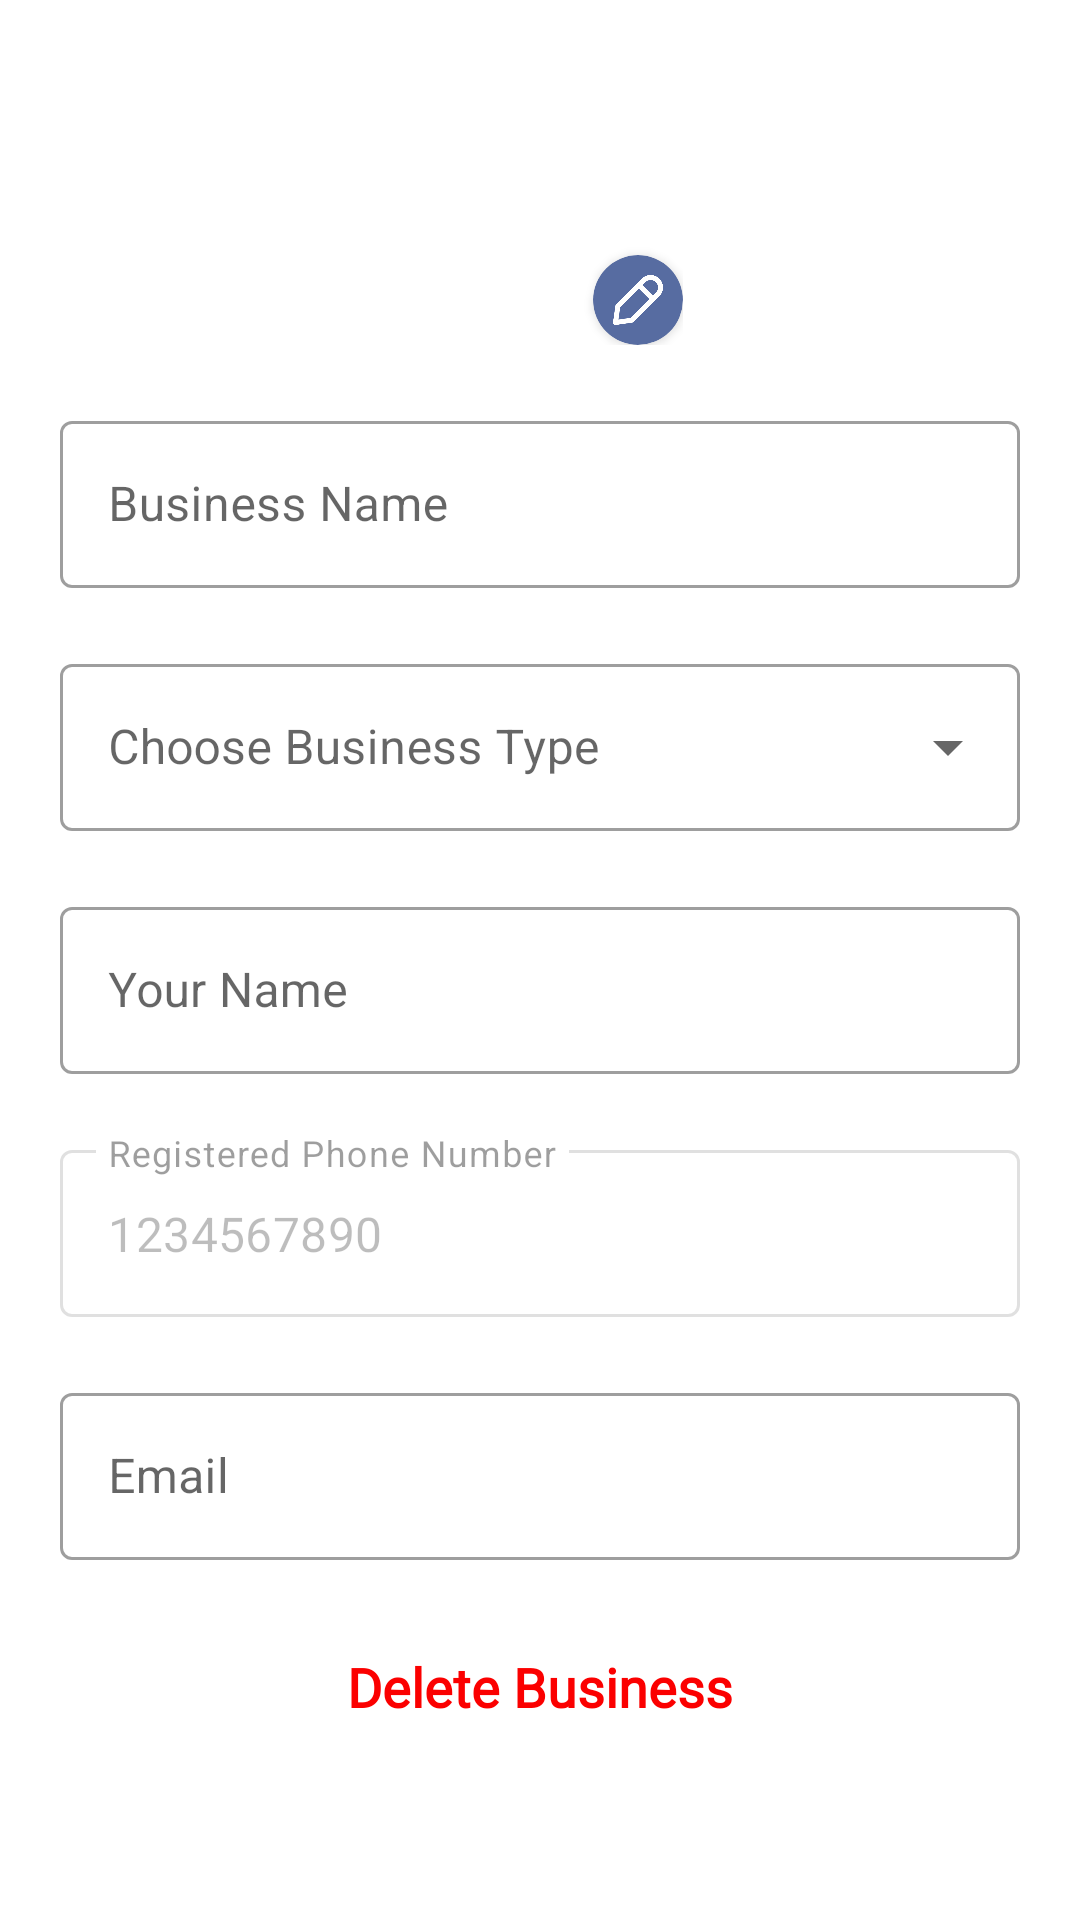

Produce the Android XML layout that renders to this screen, including the resource entries it uses.
<!-- AndroidManifest.xml: application theme Theme.Draggable -->
<!-- res/layout/edit_profile_layout.xml -->
<?xml version="1.0" encoding="utf-8"?>
<androidx.constraintlayout.widget.ConstraintLayout xmlns:android="http://schemas.android.com/apk/res/android"
    xmlns:app="http://schemas.android.com/apk/res-auto"
    xmlns:tools="http://schemas.android.com/tools"
    android:id="@+id/edit_profile_parent"
    android:layout_width="match_parent"
    android:layout_height="match_parent"
    android:padding="20dp">

    <FrameLayout
        android:id="@+id/profile_image_parent"
        android:layout_width="wrap_content"
        android:layout_height="wrap_content"
        app:layout_constraintEnd_toEndOf="parent"
        app:layout_constraintStart_toStartOf="parent"
        app:layout_constraintTop_toTopOf="parent">

        <androidx.cardview.widget.CardView
            android:layout_width="95dp"
            android:layout_height="95dp"
            android:background="@color/white"
            app:cardCornerRadius="250dp"
            app:cardElevation="0dp">

            <ImageView
                android:id="@+id/profile_image"
                android:layout_width="95dp"
                android:layout_height="95dp"
                android:scaleType="centerCrop"
                android:src="@drawable/user_profile" />
        </androidx.cardview.widget.CardView>

        <androidx.cardview.widget.CardView
            android:layout_width="30dp"
            android:layout_height="30dp"
            android:layout_gravity="bottom|end"
            android:layout_marginStart="10dp"
            android:layout_marginTop="10dp"
            app:cardBackgroundColor="@color/purple_500"
            app:cardCornerRadius="250dp">

            <ImageView
                android:id="@+id/profile_image_edit"
                android:layout_width="30dp"
                android:layout_height="30dp"
                android:padding="5dp"
                android:scaleType="centerCrop"
                android:src="@drawable/edit_profile"
                app:tint="@color/white" />
        </androidx.cardview.widget.CardView>
    </FrameLayout>

    <com.google.android.material.textfield.TextInputLayout
        android:id="@+id/business_name_layout"
        style="@style/Widget.MaterialComponents.TextInputLayout.OutlinedBox"
        android:layout_width="match_parent"
        android:layout_height="wrap_content"
        android:layout_marginTop="20dp"
        android:hint="Business Name"
        app:layout_constraintEnd_toEndOf="parent"
        app:layout_constraintHorizontal_bias="0.0"
        app:layout_constraintStart_toStartOf="parent"
        app:layout_constraintTop_toBottomOf="@id/profile_image_parent">

        
        <com.google.android.material.textfield.TextInputEditText
            android:id="@+id/business_name_edit"
            android:layout_width="match_parent"
            android:layout_height="wrap_content"
            android:inputType="text" />
    </com.google.android.material.textfield.TextInputLayout>

    <com.google.android.material.textfield.TextInputLayout
        android:id="@+id/business_category_layout"
        style="@style/Widget.MaterialComponents.TextInputLayout.OutlinedBox.ExposedDropdownMenu"
        android:layout_width="match_parent"
        android:layout_height="wrap_content"
        android:layout_marginTop="20dp"
        android:hint="Choose Business Type"
        app:endIconMode="dropdown_menu"
        app:layout_constraintEnd_toEndOf="parent"
        app:layout_constraintHorizontal_bias="0.0"
        app:layout_constraintStart_toStartOf="parent"
        app:layout_constraintTop_toBottomOf="@id/business_name_layout">

        
        <AutoCompleteTextView
            android:id="@+id/business_category_text"
            android:layout_width="match_parent"
            android:layout_height="wrap_content" />
    </com.google.android.material.textfield.TextInputLayout>

    <com.google.android.material.textfield.TextInputLayout
        android:id="@+id/user_name_layout"
        style="@style/Widget.MaterialComponents.TextInputLayout.OutlinedBox"
        android:layout_width="match_parent"
        android:layout_height="wrap_content"
        android:layout_marginTop="20dp"
        android:hint="Your Name"
        app:layout_constraintEnd_toEndOf="parent"
        app:layout_constraintHorizontal_bias="0.0"
        app:layout_constraintStart_toStartOf="parent"
        app:layout_constraintTop_toBottomOf="@id/business_category_layout">

        
        <com.google.android.material.textfield.TextInputEditText
            android:id="@+id/user_name_edit"
            android:layout_width="match_parent"
            android:layout_height="wrap_content"
            android:inputType="text" />
    </com.google.android.material.textfield.TextInputLayout>

    <com.google.android.material.textfield.TextInputLayout
        android:id="@+id/phone_num_layout"
        style="@style/Widget.MaterialComponents.TextInputLayout.OutlinedBox"
        android:layout_width="match_parent"
        android:layout_height="wrap_content"
        android:layout_marginTop="20dp"
        android:enabled="false"
        android:hint="Registered Phone Number"
        app:layout_constraintEnd_toEndOf="parent"
        app:layout_constraintHorizontal_bias="0.0"
        app:layout_constraintStart_toStartOf="parent"
        app:layout_constraintTop_toBottomOf="@id/user_name_layout">

        
        <com.google.android.material.textfield.TextInputEditText
            android:id="@+id/phone_num_edit"
            android:layout_width="match_parent"
            android:layout_height="wrap_content"
            android:inputType="phone"
            android:text="1234567890" />
    </com.google.android.material.textfield.TextInputLayout>

    <com.google.android.material.textfield.TextInputLayout
        android:id="@+id/email_layout"
        style="@style/Widget.MaterialComponents.TextInputLayout.OutlinedBox"
        android:layout_width="match_parent"
        android:layout_height="wrap_content"
        android:layout_marginTop="20dp"
        android:hint="Email"
        app:layout_constraintEnd_toEndOf="parent"
        app:layout_constraintHorizontal_bias="0.0"
        app:layout_constraintStart_toStartOf="parent"
        app:layout_constraintTop_toBottomOf="@id/phone_num_layout">

        
        <com.google.android.material.textfield.TextInputEditText
            android:id="@+id/email_edittext"
            android:layout_width="match_parent"
            android:layout_height="wrap_content"
            android:inputType="textEmailAddress" />
    </com.google.android.material.textfield.TextInputLayout>

    <com.google.android.material.textview.MaterialTextView
        android:id="@+id/delete_business"
        android:layout_width="wrap_content"
        android:layout_height="wrap_content"
        android:layout_marginTop="30dp"
        android:drawableStart="@drawable/delete"
        android:drawablePadding="10dp"
        android:drawableTint="@color/red"
        android:fontFamily="@font/lato"
        android:text="Delete Business"
        android:textColor="@color/red"
        android:textSize="18sp"
        android:textStyle="bold"
        app:layout_constraintEnd_toEndOf="parent"
        app:layout_constraintStart_toStartOf="parent"
        app:layout_constraintTop_toBottomOf="@id/email_layout" />

    <com.google.android.material.button.MaterialButton
        style="@style/Widget.MaterialComponents.Button"
        android:layout_width="match_parent"
        android:layout_height="wrap_content"
        android:layout_marginTop="50dp"
        android:padding="12dp"
        android:text="Save"
        android:textAllCaps="false"
        android:textSize="18sp"
        app:background="@color/purple_500"
        app:cornerRadius="10dp"
        app:fontFamily="@font/lato"
        app:layout_constraintBottom_toBottomOf="parent"
        app:layout_constraintEnd_toEndOf="parent"
        app:layout_constraintStart_toStartOf="parent"
        app:layout_constraintTop_toBottomOf="@id/delete_business" />

</androidx.constraintlayout.widget.ConstraintLayout>
<!-- resources referenced by this layout -->
<resources>
  <color name="purple_500">#576CA1</color>
  <color name="red">#FB0000</color>
  <color name="white">#FFFFFFFF</color>
  <!-- drawable edit_profile: png bitmap (drawable, 3301 bytes) -->
  <style name="Theme.Draggable" parent="Theme.MaterialComponents.DayNight.DarkActionBar">
          
          <item name="colorPrimary">@color/indigo_primary</item>
          <item name="colorPrimaryVariant">@color/indigo_400</item>
          <item name="colorOnPrimary">@color/white</item>
          
          <item name="colorSecondary">@color/teal_200</item>
          <item name="colorSecondaryVariant">@color/teal_700</item>
          <item name="colorOnSecondary">@color/black</item>
          
          <item name="android:statusBarColor" tools:targetApi="l">?attr/colorPrimaryVariant</item>
          
      </style>
  <color name="indigo_primary">#586C9D</color>
  <color name="indigo_400">#5C6BC0</color>
  <color name="teal_200">#FF03DAC5</color>
  <color name="teal_700">#FF018786</color>
  <color name="black">#FF000000</color>
</resources>
